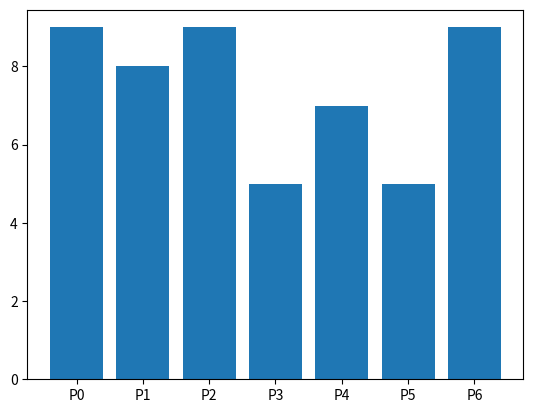

Source code (Python):
# -*- coding: utf-8 -*-
#Пример построения точечного графика с помощью функции scatter() с изменение цвета 

import numpy as np
import matplotlib.pyplot as plt
np.random.seed(123)
groups = [f"P{i}" for i in range(7)]
counts = np.random.randint(3, 10, len(groups))
plt.bar(groups, counts)